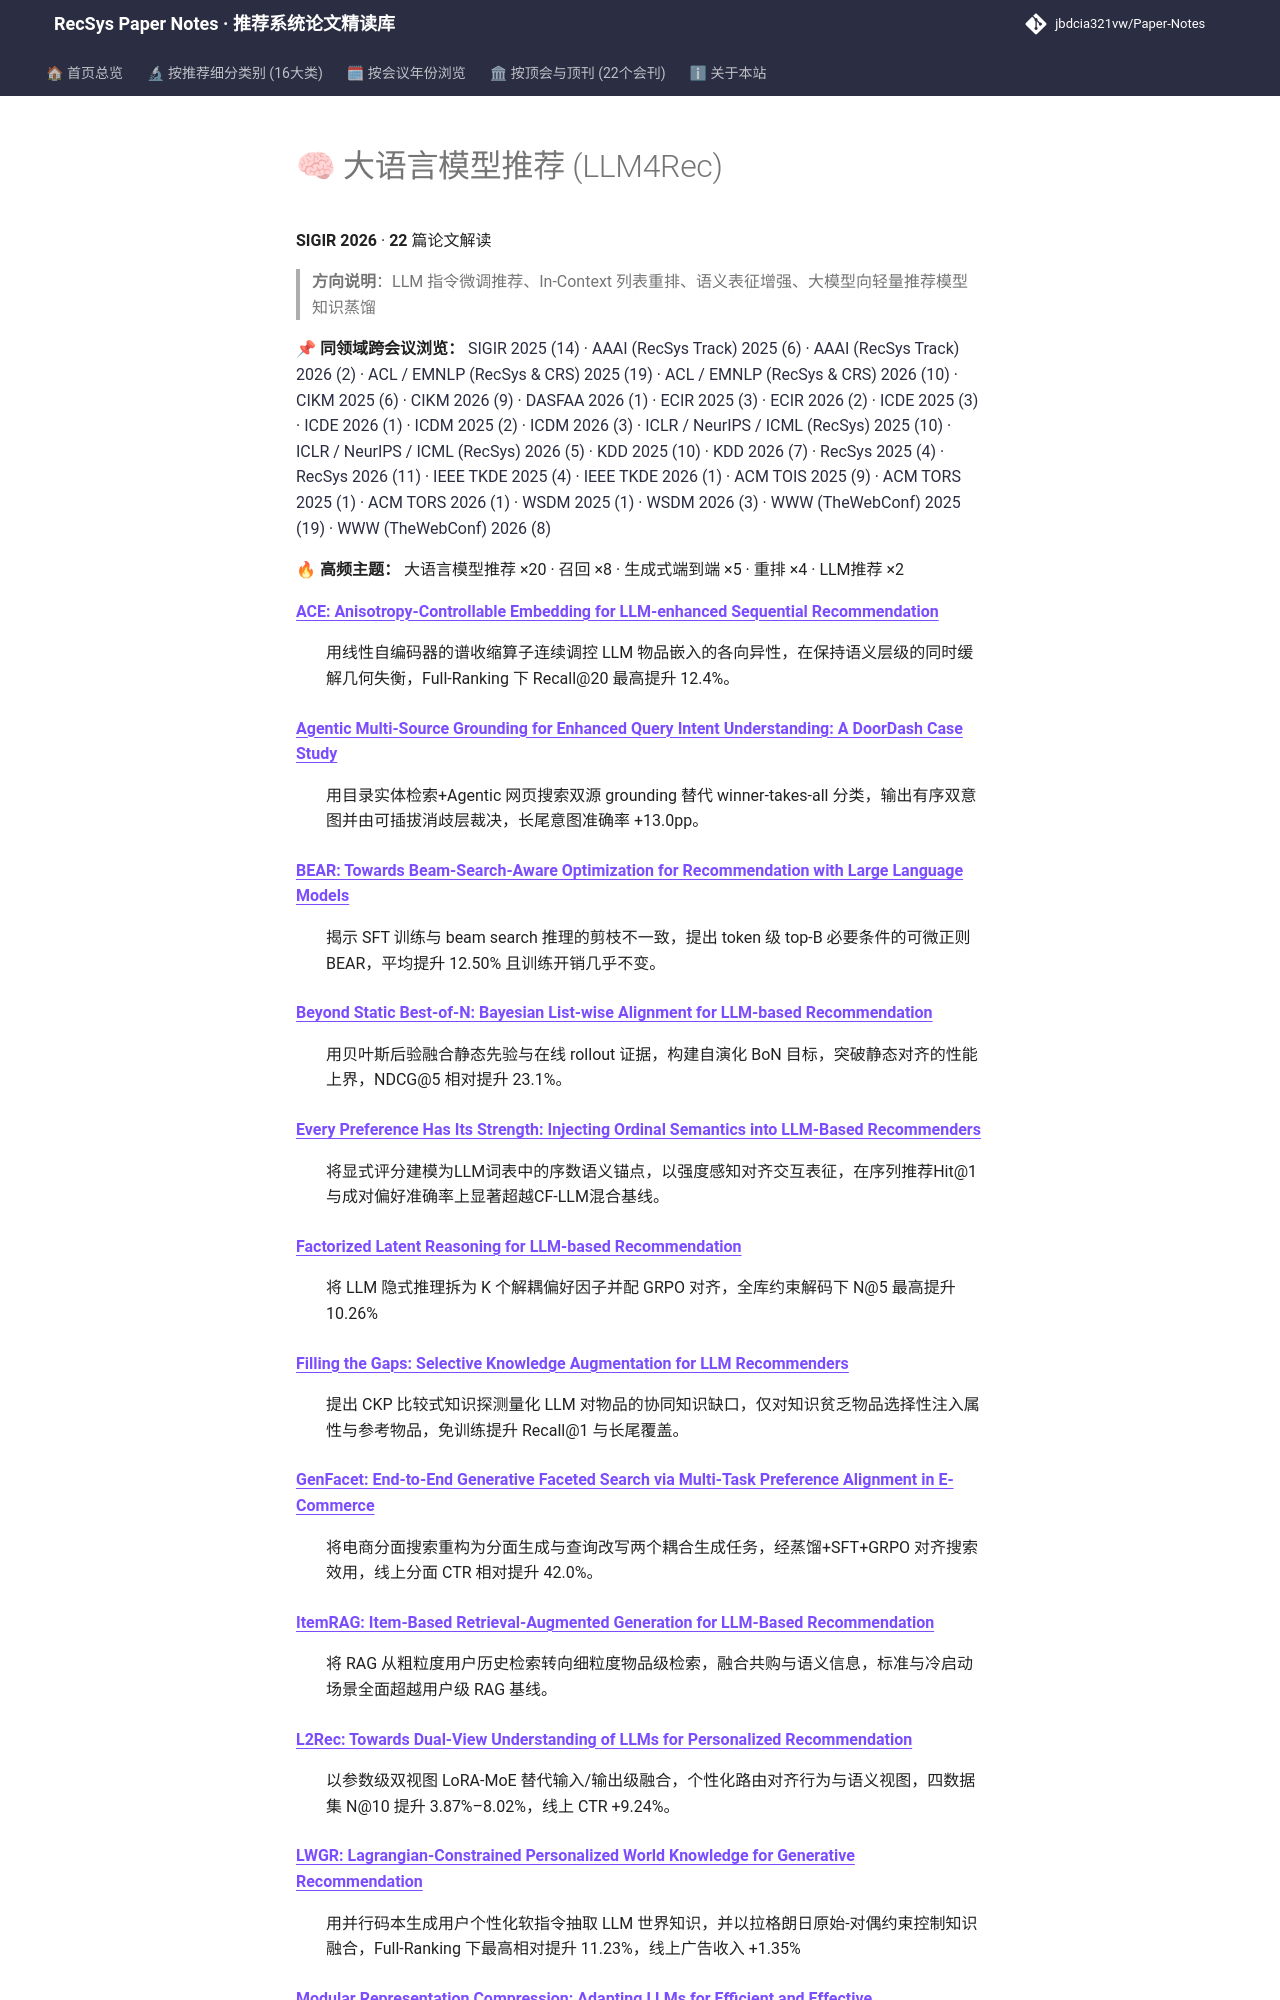

repository: jbdcia321vw/Paper-Notes · page: venues/SIGIR/2026/llm_rec/index.html · generator: mkdocs

# 🧠 大语言模型推荐 (LLM4Rec)

**SIGIR 2026** · **22** 篇论文解读

> **方向说明**：LLM 指令微调推荐、In-Context 列表重排、语义表征增强、大模型向轻量推荐模型知识蒸馏

📌 **同领域跨会议浏览：** [SIGIR 2025 (14)](../../2025/llm_rec/) · [AAAI (RecSys Track) 2025 (6)](../../../AAAI/2025/llm_rec/) · [AAAI (RecSys Track) 2026 (2)](../../../AAAI/2026/llm_rec/) · [ACL / EMNLP (RecSys & CRS) 2025 (19)](../../../ACL_EMNLP/2025/llm_rec/) · [ACL / EMNLP (RecSys & CRS) 2026 (10)](../../../ACL_EMNLP/2026/llm_rec/) · [CIKM 2025 (6)](../../../CIKM/2025/llm_rec/) · [CIKM 2026 (9)](../../../CIKM/2026/llm_rec/) · [DASFAA 2026 (1)](../../../DASFAA/2026/llm_rec/) · [ECIR 2025 (3)](../../../ECIR/2025/llm_rec/) · [ECIR 2026 (2)](../../../ECIR/2026/llm_rec/) · [ICDE 2025 (3)](../../../ICDE/2025/llm_rec/) · [ICDE 2026 (1)](../../../ICDE/2026/llm_rec/) · [ICDM 2025 (2)](../../../ICDM/2025/llm_rec/) · [ICDM 2026 (3)](../../../ICDM/2026/llm_rec/) · [ICLR / NeurIPS / ICML (RecSys) 2025 (10)](../../../ICLR_NeurIPS_ICML/2025/llm_rec/) · [ICLR / NeurIPS / ICML (RecSys) 2026 (5)](../../../ICLR_NeurIPS_ICML/2026/llm_rec/) · [KDD 2025 (10)](../../../KDD/2025/llm_rec/) · [KDD 2026 (7)](../../../KDD/2026/llm_rec/) · [RecSys 2025 (4)](../../../RecSys/2025/llm_rec/) · [RecSys 2026 (11)](../../../RecSys/2026/llm_rec/) · [IEEE TKDE 2025 (4)](../../../TKDE/2025/llm_rec/) · [IEEE TKDE 2026 (1)](../../../TKDE/2026/llm_rec/) · [ACM TOIS 2025 (9)](../../../TOIS/2025/llm_rec/) · [ACM TORS 2025 (1)](../../../TORS/2025/llm_rec/) · [ACM TORS 2026 (1)](../../../TORS/2026/llm_rec/) · [WSDM 2025 (1)](../../../WSDM/2025/llm_rec/) · [WSDM 2026 (3)](../../../WSDM/2026/llm_rec/) · [WWW (TheWebConf) 2025 (19)](../../../WWW/2025/llm_rec/) · [WWW (TheWebConf) 2026 (8)](../../../WWW/2026/llm_rec/)

🔥 **高频主题：** 大语言模型推荐 ×20 · 召回 ×8 · 生成式端到端 ×5 · 重排 ×4 · LLM推荐 ×2
